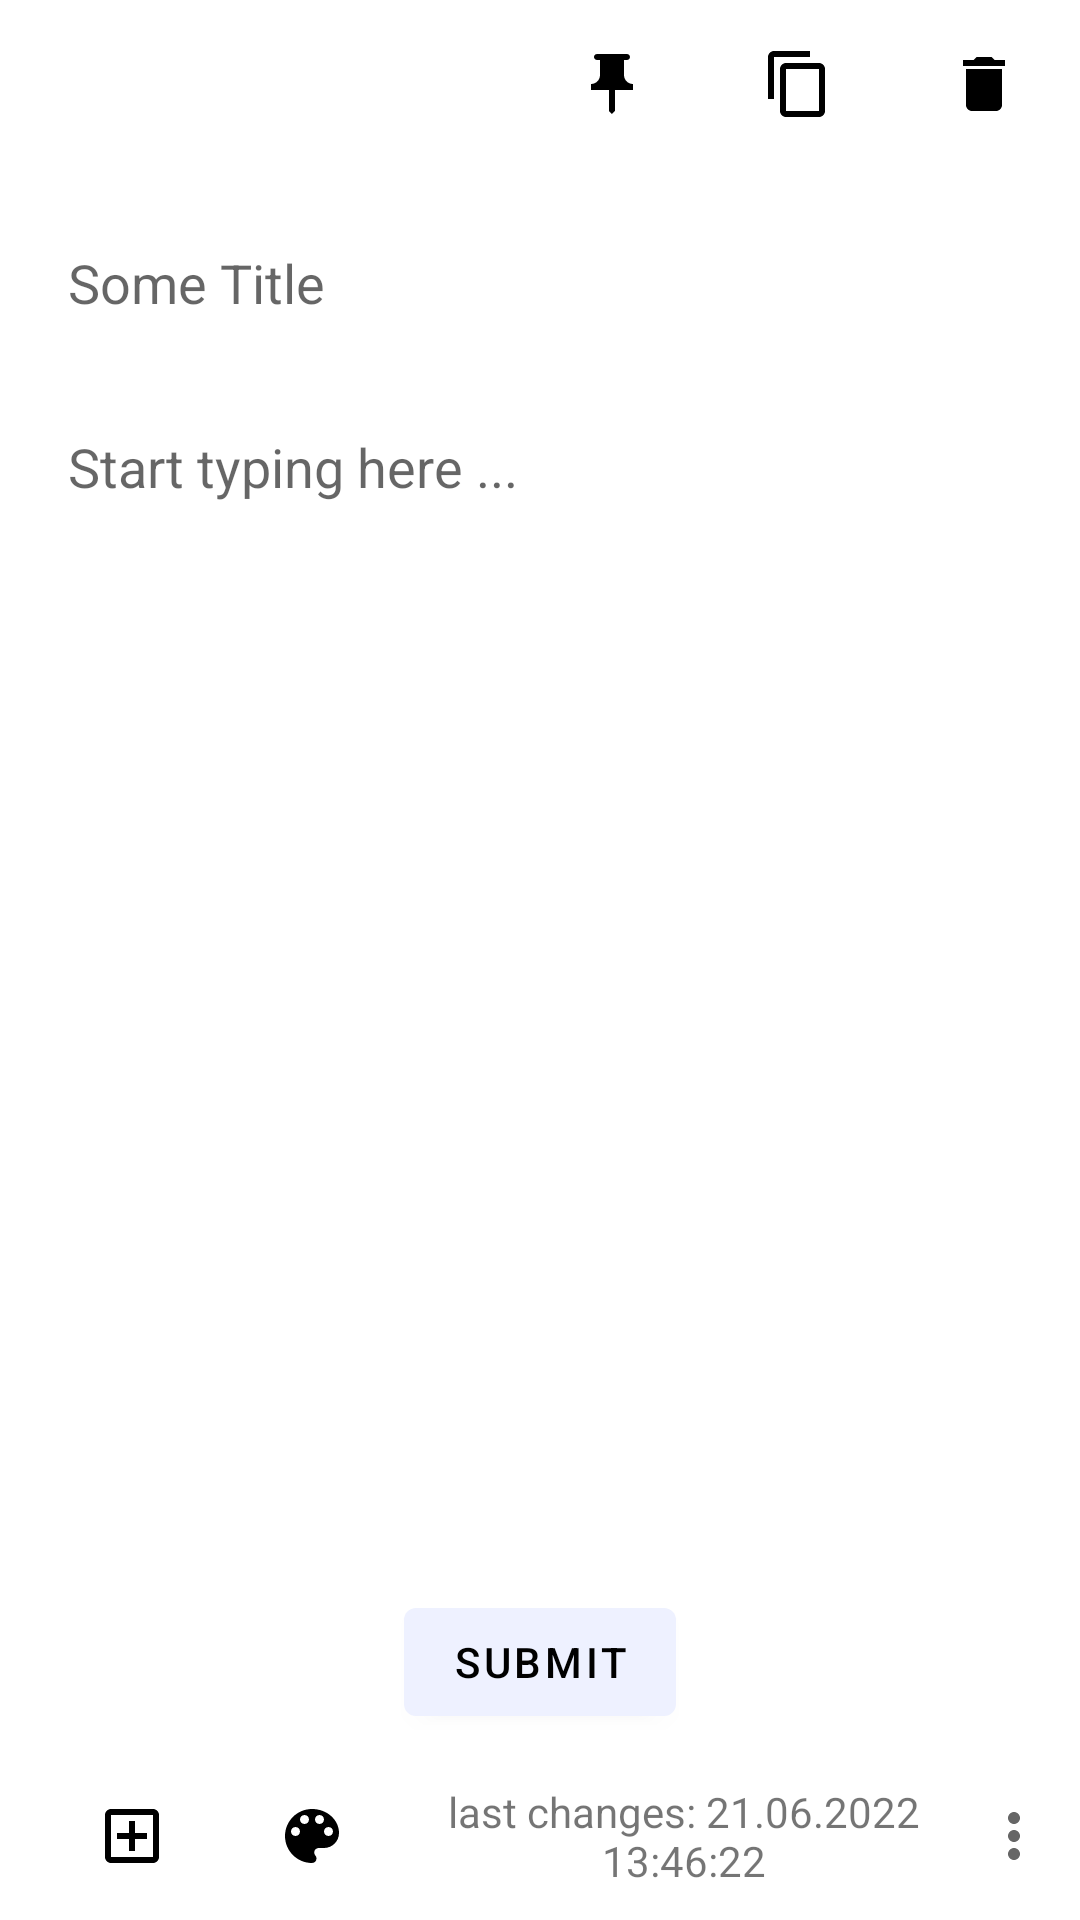

The Android layout XML behind this screen, and the referenced resources:
<!-- AndroidManifest.xml: application theme Theme.Notes -->
<!-- res/layout/fragment_edit_note.xml -->
<?xml version="1.0" encoding="utf-8"?>
<androidx.constraintlayout.widget.ConstraintLayout xmlns:android="http://schemas.android.com/apk/res/android"
    xmlns:app="http://schemas.android.com/apk/res-auto"
    xmlns:tools="http://schemas.android.com/tools"
    android:layout_width="match_parent"
    android:layout_height="match_parent"
    tools:ignore="HardcodedText">


    <com.google.android.material.appbar.MaterialToolbar
        android:id="@+id/top_toolbar"
        android:layout_width="match_parent"
        android:layout_height="wrap_content"
        app:layout_constraintEnd_toEndOf="parent"
        app:layout_constraintHorizontal_bias="0.0"
        app:layout_constraintStart_toStartOf="parent"
        app:layout_constraintTop_toTopOf="parent">

        <com.google.android.material.button.MaterialButton
            android:id="@+id/deleteButton"
            android:layout_width="50dp"
            android:layout_height="?android:attr/actionBarSize"
            android:layout_gravity="end"
            android:layout_marginHorizontal="6dp"
            android:background="@color/transparent"
            android:paddingHorizontal="12dp"
            app:icon="@drawable/ic_baseline_delete_24" />

        <com.google.android.material.button.MaterialButton
            android:id="@+id/copyButton"
            android:layout_width="50dp"
            android:layout_height="?android:attr/actionBarSize"
            android:layout_gravity="end"
            android:layout_marginHorizontal="6dp"
            android:background="@color/transparent"
            android:paddingHorizontal="12dp"
            app:icon="@drawable/ic_baseline_content_copy_24" />

        <com.google.android.material.button.MaterialButton
            android:id="@+id/pinButton"
            android:layout_width="50dp"
            android:layout_height="?android:attr/actionBarSize"
            android:layout_gravity="end"
            android:layout_marginHorizontal="6dp"
            android:background="@color/transparent"
            android:paddingHorizontal="12dp"
            app:icon="@drawable/ic_baseline_push_pin_24" />
    </com.google.android.material.appbar.MaterialToolbar>

    <androidx.appcompat.widget.LinearLayoutCompat
        android:id="@+id/textArea"
        android:layout_width="match_parent"
        android:layout_height="0dp"
        android:orientation="vertical"
        android:layout_marginVertical="6dp"
        app:layout_constraintBottom_toTopOf="@+id/submit"
        app:layout_constraintEnd_toEndOf="parent"
        app:layout_constraintStart_toStartOf="parent"
        app:layout_constraintTop_toBottomOf="@id/top_toolbar">

        <com.google.android.material.textfield.TextInputEditText
            android:id="@+id/title_editText"
            android:layout_width="match_parent"
            android:layout_height="wrap_content"
            android:layout_margin="10dp"
            android:hint="  Some Title"
            android:backgroundTint="@color/transparent"
            app:layout_constraintEnd_toEndOf="parent"
            app:layout_constraintStart_toStartOf="parent"
            app:layout_constraintTop_toTopOf="parent" />

        <com.google.android.material.textfield.TextInputEditText
            android:id="@+id/desc_editText"
            android:layout_width="match_parent"
            android:layout_height="0dp"
            android:layout_weight="1"
            android:layout_margin="10dp"
            android:gravity="start"
            android:backgroundTint="@color/transparent"
            android:hint="  Start typing here ..."
            android:lineSpacingExtra="4dp"
            app:layout_constraintBottom_toBottomOf="parent"
            app:layout_constraintEnd_toEndOf="parent"
            app:layout_constraintStart_toStartOf="parent"
            app:layout_constraintTop_toBottomOf="@id/title_editText" />

    </androidx.appcompat.widget.LinearLayoutCompat>

    <com.google.android.material.button.MaterialButton
        android:id="@+id/submit"
        android:layout_width="wrap_content"
        android:layout_height="wrap_content"
        android:layout_marginVertical="6dp"
        android:text="submit"
        app:layout_constraintBottom_toTopOf="@id/bottom_toolbar"
        app:layout_constraintEnd_toEndOf="parent"
        app:layout_constraintStart_toStartOf="parent" />

    <com.google.android.material.appbar.MaterialToolbar
        android:id="@+id/bottom_toolbar"
        android:layout_width="match_parent"
        android:layout_height="wrap_content"
        app:layout_constraintBottom_toBottomOf="parent"
        app:layout_constraintEnd_toEndOf="parent"
        app:layout_constraintStart_toStartOf="parent"
        app:menu="@menu/bottom_toolbar">

        <com.google.android.material.button.MaterialButton
            android:id="@+id/addButton"
            android:layout_width="60dp"
            android:layout_height="?android:attr/actionBarSize"
            android:layout_gravity="start"
            android:background="@color/transparent"
            android:clickable="true"
            android:focusable="true"
            app:icon="@drawable/ic_outline_add_box_24"
            app:menu="@menu/bottom_toolbar" />

        <com.google.android.material.button.MaterialButton
            android:id="@+id/colorButton"
            android:layout_width="60dp"
            android:layout_height="?android:attr/actionBarSize"
            android:layout_gravity="start"
            android:layout_marginHorizontal="6dp"
            android:background="@color/transparent"
            android:clickable="true"
            android:focusable="true"
            app:icon="@drawable/ic_baseline_color_lens_24"
            app:menu="@menu/bottom_toolbar" />

        <com.google.android.material.textview.MaterialTextView
            android:id="@+id/dateTextView"
            android:layout_width="wrap_content"
            android:layout_height="?android:attr/actionBarSize"
            android:layout_gravity="start"
            android:layout_marginHorizontal="6dp"
            android:gravity="center"
            android:text="@string/mock_date"
            android:textSize="14sp" />

    </com.google.android.material.appbar.MaterialToolbar>

</androidx.constraintlayout.widget.ConstraintLayout>
<!-- resources referenced by this layout -->
<resources>
  <color name="transparent">#00000000</color>
  <!-- drawable ic_baseline_color_lens_24 (drawable) -->
  <vector android:height="24dp"
      android:tint="?attr/colorSecondaryVariant"
      android:viewportHeight="24"
      android:viewportWidth="24"
      android:width="24dp"
      xmlns:android="http://schemas.android.com/apk/res/android">
      <path
          android:fillColor="@color/white"
          android:pathData="M12,3c-4.97,0 -9,4.03 -9,9s4.03,9 9,9c0.83,0 1.5,-0.67 1.5,-1.5 0,-0.39 -0.15,-0.74 -0.39,-1.01 -0.23,-0.26 -0.38,-0.61 -0.38,-0.99 0,-0.83 0.67,-1.5 1.5,-1.5L16,16c2.76,0 5,-2.24 5,-5 0,-4.42 -4.03,-8 -9,-8zM6.5,12c-0.83,0 -1.5,-0.67 -1.5,-1.5S5.67,9 6.5,9 8,9.67 8,10.5 7.33,12 6.5,12zM9.5,8C8.67,8 8,7.33 8,6.5S8.67,5 9.5,5s1.5,0.67 1.5,1.5S10.33,8 9.5,8zM14.5,8c-0.83,0 -1.5,-0.67 -1.5,-1.5S13.67,5 14.5,5s1.5,0.67 1.5,1.5S15.33,8 14.5,8zM17.5,12c-0.83,0 -1.5,-0.67 -1.5,-1.5S16.67,9 17.5,9s1.5,0.67 1.5,1.5 -0.67,1.5 -1.5,1.5z" />
  </vector>
  <!-- drawable ic_baseline_content_copy_24 (drawable) -->
  <vector android:height="24dp"
      android:tint="?attr/colorSecondaryVariant"
      android:viewportHeight="24"
      android:viewportWidth="24"
      android:width="24dp"
      xmlns:android="http://schemas.android.com/apk/res/android">
      <path
          android:fillColor="@color/white"
          android:pathData="M16,1L4,1c-1.1,0 -2,0.9 -2,2v14h2L4,3h12L16,1zM19,5L8,5c-1.1,0 -2,0.9 -2,2v14c0,1.1 0.9,2 2,2h11c1.1,0 2,-0.9 2,-2L21,7c0,-1.1 -0.9,-2 -2,-2zM19,21L8,21L8,7h11v14z" />
  </vector>
  <!-- drawable ic_baseline_delete_24 (drawable) -->
  <vector android:height="24dp"
      android:tint="?attr/colorSecondaryVariant"
      android:viewportHeight="24"
      android:viewportWidth="24"
      android:width="24dp"
      xmlns:android="http://schemas.android.com/apk/res/android">
      <path
          android:fillColor="@color/white"
          android:pathData="M6,19c0,1.1 0.9,2 2,2h8c1.1,0 2,-0.9 2,-2V7H6v12zM19,4h-3.5l-1,-1h-5l-1,1H5v2h14V4z" />
  </vector>
  <!-- drawable ic_baseline_push_pin_24 (drawable) -->
  <vector android:height="24dp"
      android:tint="#FFFFFF"
      android:viewportHeight="24"
      android:viewportWidth="24"
      android:width="24dp"
      xmlns:android="http://schemas.android.com/apk/res/android">
      <path
          android:fillColor="@android:color/white"
          android:fillType="evenOdd"
          android:pathData="M16,9V4l1,0c0.55,0 1,-0.45 1,-1v0c0,-0.55 -0.45,-1 -1,-1H7C6.45,2 6,2.45 6,3v0c0,0.55 0.45,1 1,1l1,0v5c0,1.66 -1.34,3 -3,3h0v2h5.97v7l1,1l1,-1v-7H19v-2h0C17.34,12 16,10.66 16,9z" />
  </vector>
  <!-- drawable ic_outline_add_box_24 (drawable) -->
  <vector xmlns:android="http://schemas.android.com/apk/res/android"
      android:width="24dp"
      android:height="24dp"
      android:tint="?attr/colorSecondaryVariant"
      android:viewportWidth="24"
      android:viewportHeight="24">
      <path
          android:fillColor="@color/white"
          android:pathData="M19,3L5,3c-1.11,0 -2,0.9 -2,2v14c0,1.1 0.89,2 2,2h14c1.1,0 2,-0.9 2,-2L21,5c0,-1.1 -0.9,-2 -2,-2zM19,19L5,19L5,5h14v14zM11,17h2v-4h4v-2h-4L13,7h-2v4L7,11v2h4z" />
  </vector>
  <string name="mock_date">last changes: 21.06.2022 13:46:22</string>
  <style name="Theme.Notes" parent="Theme.MaterialComponents.DayNight.NoActionBar">
  
          
          <item name="colorPrimary">@color/light_background</item>
          <item name="colorPrimaryVariant">@color/light_background</item>
          <item name="colorOnPrimary">@color/black</item>
          
          <item name="colorSecondary">@color/light_card</item>
          <item name="colorSecondaryVariant">@color/gray</item>
          <item name="colorOnSecondary">@color/black</item>
          
          <item name="android:statusBarColor">@color/dark_background</item>
          
      </style>
  <color name="white">#FFFFFF</color>
  <color name="light_background">#EEF1FF</color>
  <color name="black">#000000</color>
  <color name="light_card">#CCD4F5</color>
  <color name="gray">#36373A</color>
  <color name="dark_background">#202125</color>
</resources>
